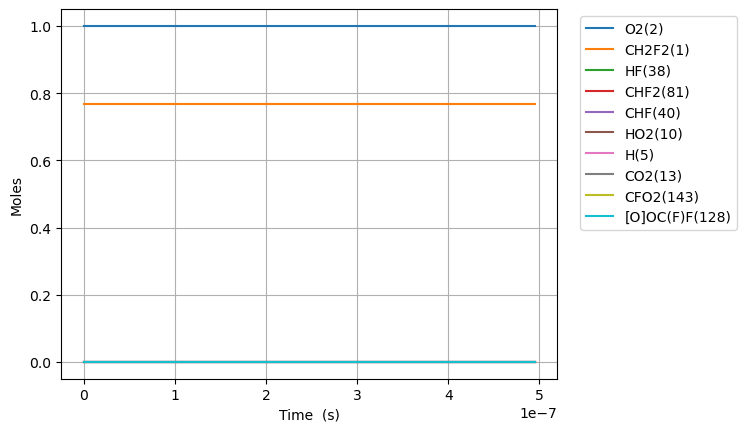

Data behind this chart, as committed beside it:
Time (s), Volume (m^3), N2, Ne, CH2F2(1), O2(2), H2O(3), OH(4), CHF2(81), HF(38), HO2(10), CHF(40), FC1OO1(136), [O]C([O])F(138), H(5), CFO2(143), [O]OC(F)F(128), CO2(13), F(37)
0.0, 0.2572, 3.76, 0.0, 0.7679, 1.0, 0.0, 0.0, 0.0, 0.0, 0.0, 0.0, 0.0, 0.0, 0.0, 0.0, 0.0, 0.0, 0.0
1e-15, 0.2572, 3.76, 0.0, 0.7679, 1, 1.9884171536112287e-56, 6.272572127481342e-48, 6.53318830164163e-17, 1.1097632473298322e-16, 6.533188306498683e-17, 1.1097632449442676e-16, 1.0997760117541998e-30, 1.533236552170666e-29, 2.3857874395228336e-25, 2.3854000041920037e-25, 4.860924749577724e-26, 1.3831023435430739e-33, 1.38311222581405e-33
2.8e-15, 0.2572, 3.76, 0.0, 0.7679, 1, 1.1451385638699988e-54, 1.972042973662285e-46, 1.829292722884716e-16, 3.1073370925235273e-16, 1.8292927258195375e-16, 3.1073370781147186e-16, 6.642866991850005e-30, 9.260718644962255e-29, 1.4408993500484477e-24, 1.4407815915564601e-24, 2.9359985324650786e-25, 1.642019090799463e-32, 1.6420244471432236e-32
6.4e-15, 0.2572, 3.76, 0.0, 0.7679, 1, 5.135087153554952e-53, 4.3993546534403326e-45, 4.1812405020260614e-16, 7.102484782910913e-16, 4.1812405161585026e-16, 7.102484713538701e-16, 3.198478461328686e-29, 4.458606698781695e-28, 6.937056004855275e-24, 6.936743047557697e-24, 1.4135568927574024e-24, 1.612144056123697e-31, 1.6121453810193423e-31
1.36e-14, 0.2572, 3.76, 0.0, 0.7679, 1, 1.931913077146276e-51, 8.239357938469253e-44, 8.885136035109709e-16, 1.5092780163685667e-15, 8.885136096834939e-16, 1.5092779860719002e-15, 1.397056343635698e-28, 1.9471637204324213e-27, 3.0295430882417064e-23, 3.029457835203431e-23, 6.1733741796257855e-24, 1.4259231175279336e-30, 1.4259214699837524e-30
2.8e-14, 0.2572, 3.76, 0.0, 0.7679, 1, 6.689542034959477e-50, 1.4231318372747389e-42, 1.8292927000480843e-15, 3.10733709252351e-15, 1.8292927258181845e-15, 3.1073369660408928e-15, 5.834079613293051e-28, 8.128799903060862e-27, 1.2647642528925222e-22, 1.2647389291142065e-22, 2.5772620751219874e-23, 1.1985742259833894e-29, 1.1985697938445656e-29
5.68e-14, 0.2572, 3.76, 0.0, 0.7679, 1, 2.225642828694121e-48, 2.364544568510598e-41, 3.710850852803852e-15, 6.3034552448333675e-15, 3.7108509580851795e-15, 6.303454728110624e-15, 2.3847555931919144e-27, 3.320695868793128e-26, 5.166953797490903e-22, 5.16687052876195e-22, 1.0528955521760612e-22, 9.826634461885253e-29, 9.826554953323304e-29
1.144e-13, 0.2572, 3.76, 0.0, 0.7679, 1, 7.26115446319602e-47, 3.854795636703359e-40, 7.473966997041608e-15, 1.2695691549452967e-14, 7.47396742260963e-15, 1.2695689460777169e-14, 9.650425114855774e-27, 1.3421295259895812e-25, 2.0885610475675035e-21, 2.0885311365435173e-21, 4.255971360973383e-22, 7.957861431252753e-28, 7.957729842026821e-28
2.296e-13, 0.2572, 3.76, 0.0, 0.7679, 1, 2.3460767810701596e-45, 6.225496618707134e-39, 1.5000198640422427e-14, 2.5480164158691688e-14, 1.500020035162045e-14, 2.548015576021937e-14, 3.889125759473449e-26, 5.395447217099161e-25, 8.39800258930377e-21, 8.397887481653258e-21, 1.7113067188782638e-21, 6.405176093400826e-27, 6.404963091342068e-27
4.600000000000001e-13, 0.2572, 3.76, 0.0, 0.7679, 1, 7.543656900060645e-44, 1.0007292059700366e-37, 3.00526593468087e-14, 5.104910937716725e-14, 3.005266620949026e-14, 5.104907569554646e-14, 1.5667130997786135e-25, 2.162856482035342e-24, 3.367971986108137e-20, 3.367924986546697e-20, 6.863100154399456e-21, 5.1397454482674426e-26, 5.139403109320254e-26
9.208e-13, 0.2572, 3.76, 0.0, 0.7679, 1, 2.4197779181242626e-42, 1.60489468984795e-36, 6.015757043810717e-14, 1.0218699981411089e-13, 6.015759792462691e-14, 1.0218686491202162e-13, 6.331025617404108e-25, 8.655033487471043e-24, 1.3489443806706084e-19, 1.348923892658552e-19, 2.748815679233948e-20, 4.1180428983007264e-25, 4.117494125700151e-25
1e-12, 0.2572, 3.76, 0.0, 0.7679, 1, 8.874201225924371e-42, 3.6762661626904265e-36, 6.533184848393618e-14, 1.1097632473295803e-13, 6.53318830629617e-14, 1.1097615502126372e-13, 8.003091582080509e-25, 1.0883081550988789e-23, 1.697020600149336e-19, 1.6969935103080158e-19, 3.45810748568098e-20, 6.597443920858887e-25, 6.596187172004466e-25
1.8424000000000003e-12, 0.2572, 3.76, 0.0, 0.7679, 1, 7.75257945907077e-41, 2.570812637383322e-35, 1.2036735133502678e-13, 2.044627806879687e-13, 1.2036746135252254e-13, 2.0446224072865723e-13, 2.578779320636598e-24, 3.458141095385947e-23, 5.399285843695813e-19, 5.399188534397784e-19, 1.1002393063344895e-19, 3.2969254797159457e-24, 3.2960467755423212e-24
3.6856e-12, 0.2572, 3.76, 0.0, 0.7679, 1, 2.4823031122357116e-39, 4.1156702166975876e-34, 2.4078674798791337e-13, 4.090143424355752e-13, 2.4078718819907674e-13, 4.090121818998809e-13, 1.0674578416039485e-23, 1.378827194526169e-22, 2.160412317942826e-18, 2.1603607376208915e-18, 4.402363725762108e-19, 2.6385219219407396e-23, 2.637115768417472e-23
7.372e-12, 0.2572, 3.76, 0.0, 0.7679, 1, 7.945672493448025e-38, 6.586916239928139e-33, 4.816248807439979e-13, 8.181174659304898e-13, 4.816266418574273e-13, 8.181088224198273e-13, 4.552657110563202e-23, 5.477545772657644e-22, 8.6430143519794e-18, 8.642706037808286e-18, 1.7612108497973214e-18, 2.111185669717582e-22, 2.1089365489464947e-22
1e-11, 0.2572, 3.76, 0.0, 0.7679, 1, 9.575550733169872e-37, 4.180970477960526e-32, 6.53315185969617e-13, 1.1097632473285945e-12, 6.533188304572748e-13, 1.1097453601090083e-12, 1.0210477798833948e-22, 1.122740187980179e-21, 1.7886184752806706e-17, 1.7885255392489205e-17, 3.6446805216247834e-18, 7.379226122289413e-22, 7.364963950043721e-22
1.47448e-11, 0.2572, 3.76, 0.0, 0.7679, 1, 2.542943598204857e-36, 1.0540372573206345e-31, 9.632985041714885e-13, 1.6363237129213372e-12, 9.633055490526162e-13, 1.6362891363752282e-12, 2.0425556794917299e-22, 2.1608648933522318e-21, 3.457453898334149e-17, 3.457248833696791e-17, 7.045246312677653e-18, 1.6890564912001297e-21, 1.6854613422161735e-21
2.9490400000000004e-11, 0.2572, 3.76, 0.0, 0.7679, 1, 8.137688442939994e-35, 1.6865101186012445e-30, 1.926635183617872e-12, 3.272736206942375e-12, 1.9266633630971005e-12, 3.272597897592096e-12, 9.87432248564576e-22, 8.410329330369885e-21, 1.3830112691039485e-16, 1.3828638285907253e-16, 2.8180768429118464e-17, 1.3512254615660818e-20, 1.3454850998313372e-20
4.4236000000000005e-11, 0.2572, 3.76, 0.0, 0.7679, 1, 3.819304787079579e-34, 6.429802602590394e-30, 2.8899612966032146e-12, 4.909148701055548e-12, 2.890021176935842e-12, 4.908854793759018e-12, 2.3407552258691118e-21, 1.7539922318234982e-20, 2.938895080534332e-16, 2.938485690856296e-16, 5.988284696950778e-17, 3.8635696122040196e-20, 3.8424625227917706e-20
7.37272e-11, 0.2572, 3.76, 0.0, 0.7679, 1, 5.3247919456065664e-33, 5.287180743787432e-29, 4.816571264586953e-12, 8.181973690350746e-12, 4.816736804911475e-12, 8.181161139044131e-12, 8.087854862438977e-21, 4.6278143635203625e-20, 8.124994526354894e-16, 8.123177838083681e-16, 1.655460728397297e-16, 1.7753865821306856e-19, 1.7592050911569016e-19
9.999999999999999e-11, 0.2572, 3.76, 0.0, 0.7679, 1, 1.8120910949425947e-32, 1.5317039605144161e-28, 6.53289484899163e-12, 1.1097632477504173e-11, 6.533188301670033e-12, 1.1096192023460196e-11, 1.6135560811120917e-20, 7.957783998796928e-20, 1.4403586184387431e-15, 1.4399565476727231e-15, 2.9346180699962677e-16, 3.9736253457114273e-19, 3.9294216725840075e-19
1.0026928e-10, 0.2572, 3.76, 0.0, 0.7679, 1, 1.8252063279034846e-32, 1.5419839473988984e-28, 6.550486107434146e-12, 1.1127516182256034e-11, 6.550780871135303e-12, 1.1126069292596169e-11, 1.621804483482076e-20, 7.991914134274963e-20, 1.4467937877456883e-15, 1.446389457995696e-15, 2.947728644009916e-16, 3.996155937588085e-19, 3.951665054372272e-19
1.2681136e-10, 0.2572, 3.76, 0.0, 0.7679, 1, 4.929913348486973e-32, 3.528245269529489e-28, 8.284364833422303e-12, 1.4073058676857129e-11, 8.284824939440947e-12, 1.4070800101712658e-11, 2.803001283395573e-20, 1.2103613824413131e-19, 2.2584192770865918e-15, 2.2576608218203833e-15, 4.601192219096915e-16, 7.5525424877543e-19, 7.452519996857207e-19
1.5335344000000001e-10, 0.2572, 3.76, 0.0, 0.7679, 1, 1.1017934512680705e-31, 6.977137803340065e-28, 1.0018209449372088e-11, 1.7018601175069642e-11, 1.0018869010511943e-11, 1.7015363399583875e-11, 4.373094635580509e-20, 1.6865131563434096e-19, 3.2375428197884776e-15, 3.2362816043227538e-15, 6.595792396997554e-16, 1.2623073996410806e-18, 1.2431156182278013e-18
2.0643760000000002e-10, 0.2572, 3.76, 0.0, 0.7679, 1, 3.593738640851316e-31, 1.9515206686303774e-27, 1.3485820912311992e-11, 2.290968618336411e-11, 1.3486957161267584e-11, 2.2904108016071815e-11, 8.508224780797506e-20, 2.7721871364562175e-19, 5.5777371696685075e-15, 5.575060861526429e-15, 1.1362801283068755e-15, 2.6946326153021804e-18, 2.645135422909603e-18
2.5952176000000003e-10, 0.2572, 3.76, 0.0, 0.7679, 1, 9.151211231283823e-31, 4.369560707653499e-27, 1.6953306344960345e-11, 2.8800771216333104e-11, 1.6955045328979434e-11, 2.879223352180574e-11, 1.438352253753929e-19, 4.056557059074195e-19, 8.53698790037491e-15, 8.532141002009269e-15, 1.739036021759425e-15, 4.899465057853991e-18, 4.794895689679772e-18
3.1260592000000004e-10, 0.2572, 3.76, 0.0, 0.7679, 1, 2.036580282014807e-30, 8.632993250102745e-27, 2.042065724551516e-11, 3.469185628691127e-11, 2.0423133520328382e-11, 3.467969798879123e-11, 2.2332533249686563e-19, 5.523538562526646e-19, 1.2157214588516418e-14, 1.2149221149660082e-14, 2.47636165932194e-15, 8.103941978949102e-18, 7.906592758507246e-18
4.1877424000000006e-10, 0.2572, 3.76, 0.0, 0.7679, 1, 8.775767896386548e-30, 2.7544272149975175e-26, 2.7354948191768924e-11, 4.6474026638844486e-11, 2.7359310010762672e-11, 4.645260697390058e-11, 4.563437014197358e-19, 8.869350115415877e-19, 2.1417393391370623e-14, 2.1399038681401517e-14, 4.362078693648266e-15, 1.8688996946101374e-17, 1.8095010087684598e-17
5.249425600000001e-10, 0.2572, 3.76, 0.0, 0.7679, 1, 2.5925826525514815e-29, 6.642437721919153e-26, 3.428869337269282e-11, 5.825619738832657e-11, 3.429548667828106e-11, 5.82228314873637e-11, 7.951841525208338e-19, 1.2660763073417954e-18, 3.3361715741807425e-14, 3.3326556894023445e-14, 6.7939587747758135e-15, 3.589423484852601e-17, 3.4505661308428114e-17
7.372792000000001e-10, 0.2572, 3.76, 0.0, 0.7679, 1, 1.5269916508785173e-28, 2.6476368328177305e-25, 4.815454826283998e-11, 8.182054127641823e-11, 4.816784081447032e-11, 8.175522490524954e-11, 1.8318131086680525e-18, 2.1013578707825614e-18, 6.530473048481245e-14, 6.520839051110172e-14, 1.3295580269334291e-14, 9.867941077193406e-17, 9.331133496581587e-17
9.999999999999999e-10, 0.2572, 3.76, 0.0, 0.7679, 1, 9.32114802002316e-28, 1.006698284440868e-24, 6.530754554564708e-11, 1.1097634474381559e-10, 6.533188965693897e-11, 1.1085662951215167e-10, 3.8292916982466785e-18, 3.204368811286493e-18, 1.1968156707019535e-13, 1.1943430949155009e-13, 2.435753770488047e-14, 2.5385983921845166e-16, 2.33831166629366e-16
1.1619524800000002e-09, 0.2572, 3.76, 0.0, 0.7679, 1, 1.755651231273303e-27, 1.7376800311251226e-24, 7.587973846881073e-11, 1.2894925015242441e-10, 7.591255402197904e-11, 1.2878780841588868e-10, 5.454565162769514e-18, 3.922628078311103e-18, 1.613874421725653e-13, 1.6100570188480497e-13, 3.283949941992174e-14, 3.922257477578481e-16, 3.5779403786797926e-16
1.5866257600000003e-09, 0.2572, 3.76, 0.0, 0.7679, 1, 7.469301636060504e-27, 5.77096344473392e-24, 1.0359626952859268e-10, 1.760780064960183e-10, 1.0365727609558217e-10, 1.7577747978798555e-10, 1.1218572941986422e-17, 5.8396357185077575e-18, 3.0037117917668036e-13, 2.994170948092718e-13, 6.109003503116938e-14, 9.815856731486788e-16, 8.706163314829983e-16
2.01129904e-09, 0.2572, 3.76, 0.0, 0.7679, 1, 2.2227677178966644e-26, 1.4322105919299123e-23, 1.3130419350361872e-10, 2.2320684230415296e-10, 1.3140201021340501e-10, 2.2272427578126252e-10, 1.91758572015461e-17, 7.778076677430039e-18, 4.822160259244909e-13, 4.803061007342022e-13, 9.802712261959241e-14, 1.9664902968115505e-15, 1.699512371337145e-15
2.4359723200000002e-09, 0.2572, 3.76, 0.0, 0.7679, 1, 5.403862380557561e-26, 2.99632777541072e-23, 1.5900357091653956e-10, 2.703357973472256e-10, 1.5914675965653593e-10, 2.696282347191448e-10, 2.9341471844823907e-17, 9.714134237768718e-18, 7.068803866561737e-13, 7.03531663291704e-13, 1.4363000992815224e-13, 3.4496813228154484e-15, 2.9074534627177928e-15
3.2853188800000004e-09, 0.2572, 3.76, 0.0, 0.7679, 1, 2.202465643645327e-25, 9.534953402732803e-23, 2.1437694418405806e-10, 3.6459424655594004e-10, 2.1463631666568183e-10, 3.6330778387369575e-10, 5.629013427760181e-17, 1.3577540125053899e-17, 1.2845130672212694e-12, 1.2764709300259793e-12, 2.607564734544254e-13, 8.290015002196931e-15, 6.658145460426652e-15
4.1346654400000005e-09, 0.2572, 3.76, 0.0, 0.7679, 1, 6.462254813065409e-25, 2.329115670523294e-22, 2.697169762604962e-10, 4.58853775480494e-10, 2.7012597338081813e-10, 4.568164351709675e-10, 9.205341463330748e-17, 1.7419374377865602e-17, 2.032935065285894e-12, 2.0171088128376523e-12, 4.123038545642575e-13, 1.6320771169973856e-14, 1.2519518440149391e-14
4.984012000000001e-09, 0.2572, 3.76, 0.0, 0.7679, 1, 1.5673713616232877e-24, 4.84066895603536e-22, 3.2502436330346625e-10, 5.531149069717418e-10, 3.256157573965653e-10, 5.501545123952367e-10, 1.36601455512096e-16, 2.1253454363280507e-17, 2.9517950178964023e-12, 2.9242654088873745e-12, 5.980988464682647e-13, 2.8398084417372123e-14, 2.082485612697911e-14
5.833358560000001e-09, 0.2572, 3.76, 0.0, 0.7679, 1, 3.353643120071318e-24, 9.01181497452949e-22, 3.80299880486237e-10, 6.473782457162179e-10, 3.811056960105743e-10, 6.433223360404928e-10, 1.899103616751646e-16, 2.5085712737870217e-17, 4.040745151267042e-12, 3.996778131568269e-12, 8.179709624000248e-13, 4.536406531303114e-14, 3.181158254386107e-14
6.682705120000001e-09, 0.2572, 3.76, 0.0, 0.7679, 1, 6.539332975958026e-24, 1.546805980580386e-21, 4.355443459018123e-10, 7.416444451996848e-10, 4.3659581574650035e-10, 7.363202176134871e-10, 2.5196253995551844e-16, 2.8914206905115177e-17, 5.299447454409484e-12, 5.233522127245928e-12, 1.0717555950877192e-12, 6.80320802642757e-14, 4.5639578323798506e-14
7.532051680000001e-09, 0.2572, 3.76, 0.0, 0.7679, 1, 1.1873227406648547e-23, 2.4939311304846535e-21, 4.907585976922837e-10, 8.359141835057357e-10, 4.920861425736955e-10, 8.29148462131535e-10, 3.2274083503375017e-16, 3.2736938229816577e-17, 6.727570959682685e-12, 6.6334007973654104e-12, 1.3592926860016385e-12, 9.719372965366426e-14, 6.242236024516062e-14
8.381398240000001e-09, 0.2572, 3.76, 0.0, 0.7679, 1, 2.0286739872571472e-23, 3.82317484940333e-21, 5.459434848770755e-10, 9.301881500426135e-10, 5.475767025074073e-10, 9.218073751435756e-10, 4.022267812047595e-16, 3.655365824903415e-17, 8.32478412147767e-12, 8.195318585400828e-12, 1.6804226239285423e-12, 1.336390397707008e-13, 8.226054634384695e-14
9.230744800000001e-09, 0.2572, 3.76, 0.0, 0.7679, 1, 3.290056175718595e-23, 5.6222906620793454e-21, 6.010998724892049e-10, 1.0244670484386223e-09, 6.030675219502949e-10, 1.0142972667674472e-09, 4.904010327539531e-16, 4.0364942302248775e-17, 1.0090750437921634e-11, 9.91816596164593e-12, 2.034984004124187e-12, 1.7816744124195357e-13, 1.0524993892968447e-13
9.999999999999999e-09, 0.2572, 3.76, 0.0, 0.7679, 1, 4.9123223871254997e-23, 7.739322616487084e-21, 6.510312906407881e-10, 1.109860535554605e-09, 6.533259350590182e-10, 1.0979199743762542e-09, 5.777428493527265e-16, 4.3812230189330774e-17, 1.1835544162403295e-11, 1.1616515508722885e-11, 2.3848289730962336e-12, 2.261341106001624e-13, 1.2884410665202841e-13
1.0929437920000002e-08, 0.2572, 3.76, 0.0, 0.7679, 1, 7.666179850855355e-23, 1.1034562184510579e-20, 7.113307239010668e-10, 1.2130425791394698e-09, 7.140500443630327e-10, 1.1987712195806313e-09, 6.92739236558404e-16, 4.79711096221846e-17, 1.4127603880042362e-11, 1.3842259373939345e-11, 2.843764517036284e-12, 2.946299683868239e-13, 1.6090046222063218e-13
1.2458261728000001e-08, 0.2572, 3.76, 0.0, 0.7679, 1, 1.4741495417941276e-22, 1.859573411322581e-20, 8.10450061802114e-10, 1.3827848728294458e-09, 8.139354656003266e-10, 1.364222820864137e-09, 9.043683609942113e-16, 5.479847239963437e-17, 1.8334547510400065e-11, 1.7913330899398003e-11, 3.684411442992282e-12, 4.3498544209512844e-13, 2.222089851130685e-13
1.3987085536000001e-08, 0.2572, 3.76, 0.0, 0.7679, 1, 2.6257002606070135e-22, 2.9488304236309614e-20, 9.094911610195624e-10, 1.552554799286255e-09, 9.138221350651357e-10, 1.5291315810898668e-09, 1.1438554461945912e-15, 6.160820967928041e-17, 2.3083055993547002e-11, 2.2488875884844257e-11, 4.630929852801141e-12, 6.136805896882861e-13, 2.9422433148840867e-13
1.5515909344e-08, 0.2572, 3.76, 0.0, 0.7679, 1, 4.402831487307622e-22, 4.45656039767747e-20, 1.0084593607587323e-09, 1.7223568069317432e-09, 1.0137102040994576e-09, 1.6934992798671412e-09, 1.4110920738162214e-15, 6.840012078052868e-17, 2.8371198485548914e-11, 2.756267475758755e-11, 5.682428962784094e-12, 8.35155483084108e-13, 3.769381513486145e-13
1.7044733152000002e-08, 0.2572, 3.76, 0.0, 0.7679, 1, 7.030989225674572e-22, 6.477535513987904e-20, 1.1073599694257458e-09, 1.8921953266171897e-09, 1.113599823447432e-09, 1.8573276902969645e-09, 1.7059698128693315e-15, 7.517458044331884e-17, 3.419705124797191e-11, 3.312857126413049e-11, 6.838031217891211e-12, 1.1037933827597842e-12, 4.703028538180291e-13
1.8573556960000003e-08, 0.2572, 3.76, 0.0, 0.7679, 1, 1.0783762562413934e-21, 9.11578552649328e-20, 1.2061982542005262e-09, 2.0620747598984013e-09, 1.2134911434237254e-09, 2.0206185809335857e-09, 2.028380683998995e-15, 8.193173889889296e-17, 4.0558695518272756e-11, 3.918046432952571e-11, 8.096870993790025e-12, 1.423926917168661e-12, 5.742495114708253e-13
2.1631204576000002e-08, 0.2572, 3.76, 0.0, 0.7679, 1, 2.3034316472233903e-21, 1.6705957018529105e-19, 1.4037086791822646e-09, 2.4019737924241494e-09, 1.4132794840784302e-09, 2.3455948508600154e-09, 2.7553721576544815e-15, 9.539392656595304e-17, 5.48817121560609e-11, 5.271812156658472e-11, 1.0920861174226991e-11, 2.235751857273007e-12, 8.13534483081279e-13
2.4688852192e-08, 0.2572, 3.76, 0.0, 0.7679, 1, 4.447692209513949e-21, 2.8241761046527706e-19, 1.6010317773560752e-09, 2.74208836398586e-09, 1.6130764186086294e-09, 2.668442130919875e-09, 3.591210083238594e-15, 1.0878695480700699e-16, 7.132501542266603e-11, 6.812798736138061e-11, 1.4147717326985413e-11, 3.3042489928664077e-12, 1.0939522781671678e-12
2.7746499808e-08, 0.2572, 3.76, 0.0, 0.7679, 1, 7.948076175834809e-21, 4.488128928113146e-19, 1.7982077689268857e-09, 3.0824522061522664e-09, 1.8128831310289098e-09, 2.989174370146366e-09, 4.535043638829678e-15, 1.2211137110763543e-16, 8.987347310489599e-11, 8.536333295292892e-11, 1.777095081390115e-11, 4.662198901379942e-12, 1.4145519047985147e-12
3.0804147424000003e-08, 0.2572, 3.76, 0.0, 0.7679, 1, 1.3360575127019092e-20, 6.792314729249658e-19, 1.9952758825402526e-09, 3.423098248016772e-09, 2.0127007967631175e-09, 3.3078054245734876e-09, 5.586027911826761e-15, 1.3536762348274956e-16, 1.105120545718828e-10, 1.04378347618681e-10, 2.1784262080723428e-11, 6.341557115181783e-12, 1.7743598012955928e-12
3.3861795040000006e-08, 0.2572, 3.76, 0.0, 0.7679, 1, 2.1374065429830205e-20, 9.880356442395876e-19, 2.1922743474926494e-09, 3.7640586025824995e-09, 2.2125305827887055e-09, 3.6243490588687794e-09, 6.7433237731152356e-15, 1.4855609443972173e-16, 1.3322582899808562e-10, 1.251281175932689e-10, 2.6181534831866808e-11, 8.373473570186352e-12, 2.1724128997892047e-12
3.691944265600001e-08, 0.2572, 3.76, 0.0, 0.7679, 1, 3.2823416445215344e-20, 1.3909363987325976e-18, 2.3892404158959365e-09, 4.105364583413735e-09, 2.41237364776592e-09, 3.9388189477905046e-09, 8.006097712765124e-15, 1.6167720236303978e-16, 1.5799996377697246e-10, 1.4756860645675528e-10, 3.0956830517381066e-11, 1.0788310760481427e-11, 2.607760129403577e-12
3.997709027200001e-08, 0.2572, 3.76, 0.0, 0.7679, 1, 4.87022469277828e-20, 1.9049668080285372e-18, 2.5862103850117173e-09, 4.447046722081991e-09, 2.612231142100593e-09, 4.251228676869673e-09, 9.37352181687453e-15, 1.7473137454675275e-16, 1.848197237762622e-10, 1.7165663896714662e-10, 3.610438344464897e-11, 1.361565922384713e-11, 3.0794604557132215e-12
4.609238550400001e-08, 0.2572, 3.76, 0.0, 0.7679, 1, 9.858949989062177e-20, 3.3410069728610365e-18, 2.98030252245135e-09, 5.131657745306804e-09, 3.0119939793565854e-09, 4.869921553093259e-09, 1.2419036808696988e-14, 2.0064056875359609e-16, 2.445376645100515e-10, 2.246068563704013e-10, 4.7494036320215676e-11, 2.0622474214310495e-11, 4.128232262856229e-12
5.220768073600001e-08, 0.2572, 3.76, 0.0, 0.7679, 1, 1.8263370035498437e-19, 5.457869410875317e-18, 3.3748226528143693e-09, 5.8181207229459745e-09, 3.4118281342626676e-09, 5.48053460337265e-09, 1.5873356560187e-14, 2.262869553680358e-16, 3.122637019493263e-10, 2.8365002644302217e-10, 6.030765112142521e-11, 2.9615752571549854e-11, 5.311511656313174e-12
5.8322975968000006e-08, 0.2572, 3.76, 0.0, 0.7679, 1, 3.1576001324550256e-19, 8.436762048195173e-18, 3.77002846493322e-09, 6.506652977275622e-09, 3.81174251734493e-09, 6.08317334639594e-09, 1.9730056604652056e-14, 2.5167378630791823e-16, 3.8788341305194636e-10, 3.484702309847761e-10, 7.450486126596835e-11, 4.080590022285414e-11, 6.622382281193554e-12
... 45 more rows
